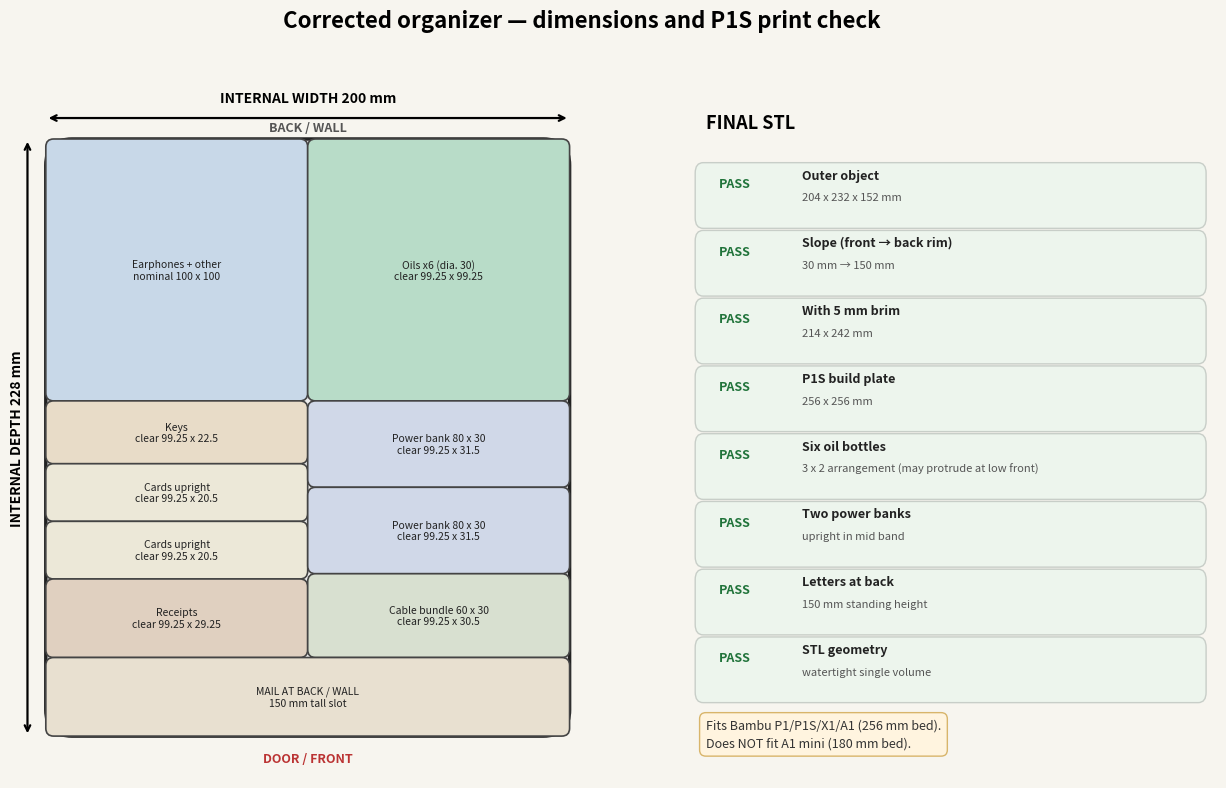

This chart was generated by the following Python code:
#!/usr/bin/env python3
"""Render a readable dimension and printer-fit check sheet."""

import json
from pathlib import Path

import matplotlib.pyplot as plt
from matplotlib.patches import FancyBboxPatch

W, D = 200.0, 228.0

CELLS = [
    (0, 100, 0, 100, "#c8d8e8", "Earphones + other\nnominal 100 x 100"),
    (100, 200, 0, 100, "#b8dcc8", "Oils x6 (dia. 30)\nclear 99.25 x 99.25"),
    (0, 100, 100, 124, "#e8dcc8", "Keys\nclear 99.25 x 22.5"),
    (0, 100, 124, 146, "#ece8d8", "Cards upright\nclear 99.25 x 20.5"),
    (0, 100, 146, 168, "#ece8d8", "Cards upright\nclear 99.25 x 20.5"),
    (0, 100, 168, 198, "#e0d0c0", "Receipts\nclear 99.25 x 29.25"),
    (100, 200, 100, 133, "#d0d8e8", "Power bank 80 x 30\nclear 99.25 x 31.5"),
    (100, 200, 133, 166, "#d0d8e8", "Power bank 80 x 30\nclear 99.25 x 31.5"),
    (100, 200, 166, 198, "#d8e0d0", "Cable bundle 60 x 30\nclear 99.25 x 30.5"),
    (0, 200, 198, 228, "#e8e0d0", "MAIL AT BACK / WALL\n150 mm tall slot"),
]


def main() -> None:
    spec_path = Path("output/entryway_storage_box_spec.json")
    spec = json.loads(spec_path.read_text(encoding="utf-8")) if spec_path.exists() else {}
    outer = spec.get("outer_mm", {})
    slope = spec.get("slope", {})
    hf = outer.get("height_front", 32)
    hb = outer.get("height_back", 152)
    front_rim = slope.get("front_rim_mm", 30)
    back_rim = slope.get("back_rim_mm", 150)
    outer_text = f"{outer.get('width', 204):g} x {outer.get('length', 232):g} x {hb:g} mm"
    brim_w = outer.get("width", 204) + 10
    brim_l = outer.get("length", 232) + 10
    out = Path("output/previews/corrected_layout_check.png")
    fig, (ax, info) = plt.subplots(
        1, 2, figsize=(13, 8), dpi=180, gridspec_kw={"width_ratios": [1.35, 1]}
    )
    fig.patch.set_facecolor("#f7f5ef")
    fig.suptitle("Corrected organizer — dimensions and P1S print check", fontsize=16, fontweight="bold")

    ax.set_xlim(-12, W + 14)
    ax.set_ylim(-16, D + 20)
    ax.set_aspect("equal")
    ax.axis("off")
    ax.add_patch(
        FancyBboxPatch(
            (0, 0), W, D, boxstyle="round,pad=0,rounding_size=10",
            linewidth=2.5, edgecolor="#222", facecolor="#eee", zorder=0,
        )
    )
    for x0, x1, y0, y1, color, label in CELLS:
        dy0, dy1 = D - y1, D - y0
        ax.add_patch(
            FancyBboxPatch(
                (x0, dy0), x1 - x0, dy1 - dy0,
                boxstyle="round,pad=0,rounding_size=3",
                linewidth=1.2, edgecolor="#444", facecolor=color,
            )
        )
        ax.text(
            (x0 + x1) / 2, (dy0 + dy1) / 2, label,
            ha="center", va="center", fontsize=7.5, color="#222",
        )
    ax.annotate("", xy=(0, D + 8), xytext=(W, D + 8), arrowprops=dict(arrowstyle="<->", lw=1.6))
    ax.text(W / 2, D + 14, "INTERNAL WIDTH 200 mm", ha="center", fontsize=10, fontweight="bold")
    ax.annotate("", xy=(-7, 0), xytext=(-7, D), arrowprops=dict(arrowstyle="<->", lw=1.6))
    ax.text(-11, D / 2, "INTERNAL DEPTH 228 mm", rotation=90, va="center", ha="center", fontsize=10, fontweight="bold")
    ax.text(W / 2, D + 2, "BACK / WALL", ha="center", va="bottom", fontsize=9, color="#555", fontweight="bold")
    ax.text(W / 2, -10, "DOOR / FRONT", ha="center", fontsize=9, color="#b33", fontweight="bold")

    info.axis("off")
    info.set_xlim(0, 1)
    info.set_ylim(0, 1)
    info.text(0.04, 0.94, "FINAL STL", fontsize=13, fontweight="bold")
    rows = [
        ("Outer object", outer_text, True),
        ("Slope (front → back rim)", f"{front_rim:g} mm → {back_rim:g} mm", True),
        ("With 5 mm brim", f"{brim_w:g} x {brim_l:g} mm", True),
        ("P1S build plate", "256 x 256 mm", True),
        ("Six oil bottles", "3 x 2 arrangement (may protrude at low front)", True),
        ("Two power banks", "upright in mid band", True),
        ("Letters at back", "150 mm standing height", True),
        ("STL geometry", "watertight single volume", True),
    ]
    y = 0.86
    for title, value, passed in rows:
        info.add_patch(
            FancyBboxPatch(
                (0.03, y - 0.055), 0.94, 0.075,
                boxstyle="round,pad=0.01,rounding_size=0.015",
                linewidth=1, edgecolor="#c8cec8", facecolor="#edf5ed",
            )
        )
        info.text(0.065, y, "PASS", color="#20733a", fontsize=9, fontweight="bold", va="center")
        info.text(0.22, y + 0.012, title, color="#222", fontsize=9, fontweight="bold", va="center")
        info.text(0.22, y - 0.02, value, color="#555", fontsize=8, va="center")
        y -= 0.098
    info.text(
        0.04, 0.045,
        "Fits Bambu P1/P1S/X1/A1 (256 mm bed).\nDoes NOT fit A1 mini (180 mm bed).",
        fontsize=9, color="#333", linespacing=1.5,
        bbox=dict(boxstyle="round,pad=0.5", facecolor="#fff4df", edgecolor="#d8b56b"),
    )

    out.parent.mkdir(parents=True, exist_ok=True)
    fig.tight_layout(rect=(0, 0, 1, 0.95))
    fig.savefig(out, facecolor=fig.get_facecolor(), bbox_inches="tight")
    plt.close(fig)
    print(f"Wrote {out}")


if __name__ == "__main__":
    main()
